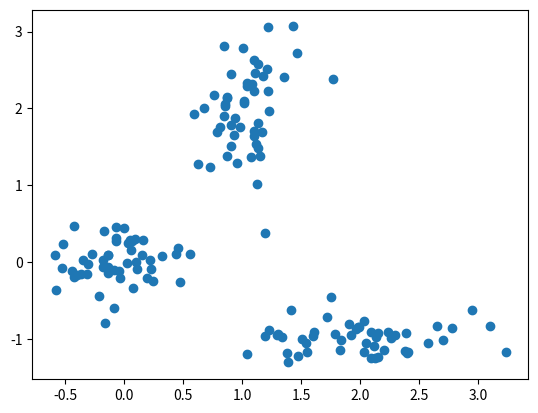
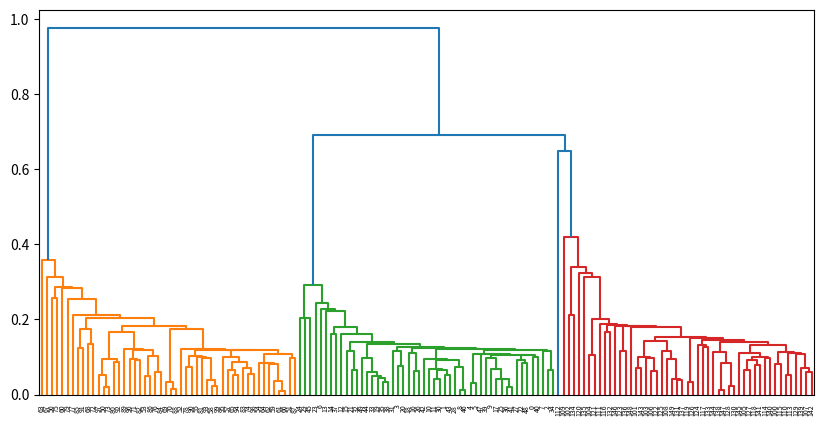

Reproduce these figures in Python, in order.
from scipy.cluster import hierarchy
from scipy.spatial.distance import pdist

import numpy as np
import matplotlib.pyplot as plt

np.random.seed(seed=42)

X = np.zeros((150, 2))
X[:50, 0] = np.random.normal(loc=0.0, scale=.3, size=50)
X[:50, 1] = np.random.normal(loc=0.0, scale=.3, size=50)
X[50:100, 0] = np.random.normal(loc=2.0, scale=.5, size=50)
X[50:100, 1] = np.random.normal(loc=-1.0, scale=.2, size=50)
X[100:150, 0] = np.random.normal(loc=1.0, scale=.2, size=50)
X[100:150, 1] = np.random.normal(loc=2.0, scale=.5, size=50)
plt.scatter(x=X[:, 0], y=X[:, 1])
plt.show()

# Считаем верхний треугольник матрицы попарных расстояний
distance_mat = pdist(X)
Z = hierarchy.linkage(distance_mat, 'single')  # агломеративный алго
print(X)
print('-------')
print(distance_mat)
print('-------')
print(Z)

plt.figure(figsize=(10, 5))
dn = hierarchy.dendrogram(Z, color_threshold=0.5)
plt.show()
